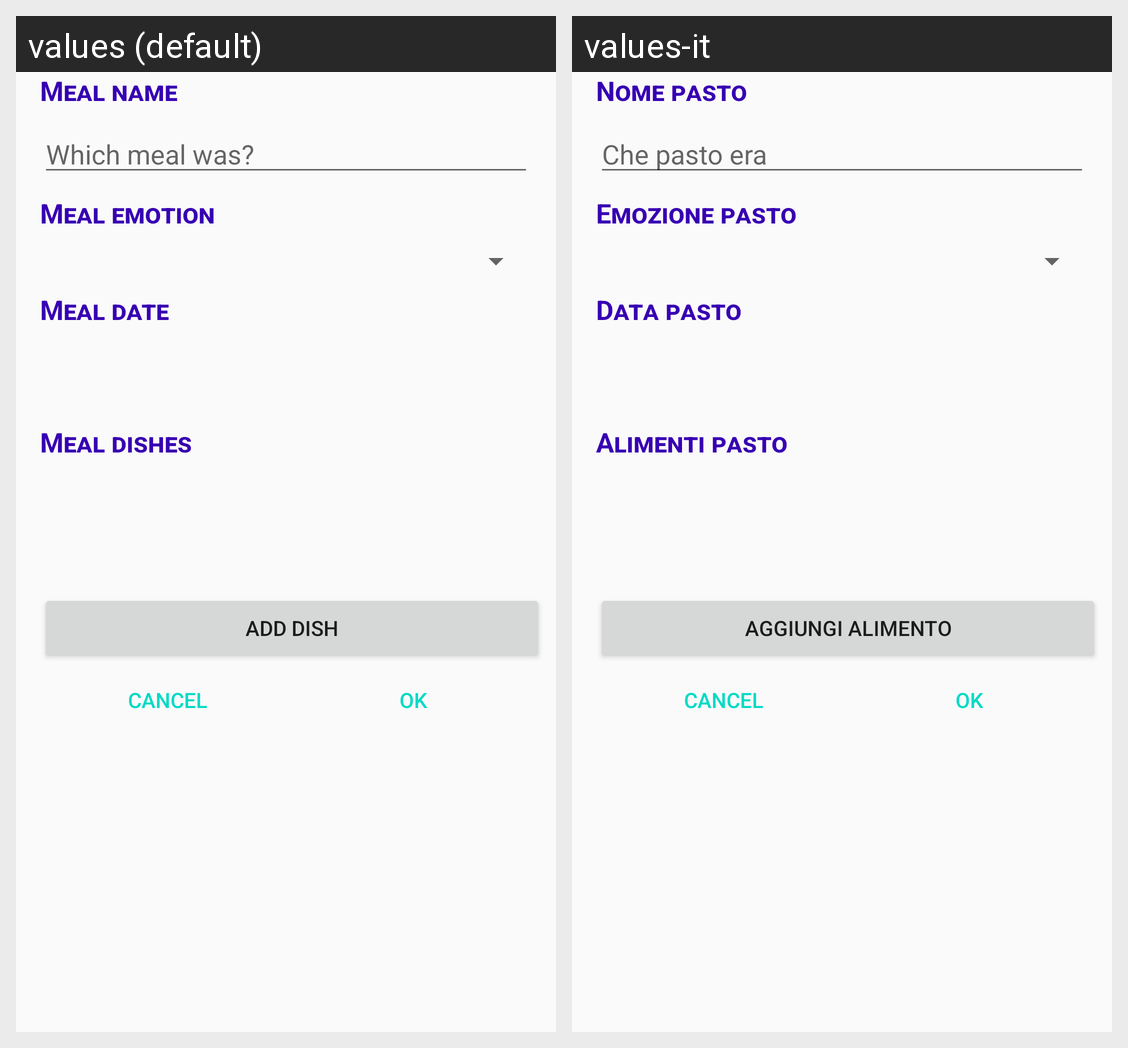

Here is an Android app screen in its default locale and in the app's own translations. Write out the translated-string differences for the strings that appear on this screen.
Android screen res/layout/activity_edit_meal.xml rendered under 2 locales, left to right: values (default), values-it. Device: Nexus 5 (rendered at 1080×1920; each locale shown at half size, 540×960, under a caption strip naming it); theme AppTheme.
Strings drawn on this screen, with the default value and each locale's value (text and hints the layout hard-codes, and strings that could not be matched under every locale, appear in the picture but are not listed):

label_for_meal_edit_name
  values: Meal name
  values-it: Nome pasto

placeholder_insert_meal_name
  values: Which meal was?
  values-it: Che pasto era

label_for_meal_emotion
  values: Meal emotion
  values-it: Emozione pasto

label_for_meal_date
  values: Meal date
  values-it: Data pasto

label_for_meal_dishes
  values: Meal dishes
  values-it: Alimenti pasto

add_dish_button
  values: Add dish
  values-it: Aggiungi alimento
